Run: headless pygame with SDL's dummy video driver; simulated clock (each Clock.tick advances the game by its frame time, no real sleeping); random seed 0; keys injected as events and as key.get_pressed() state; no mouse input.
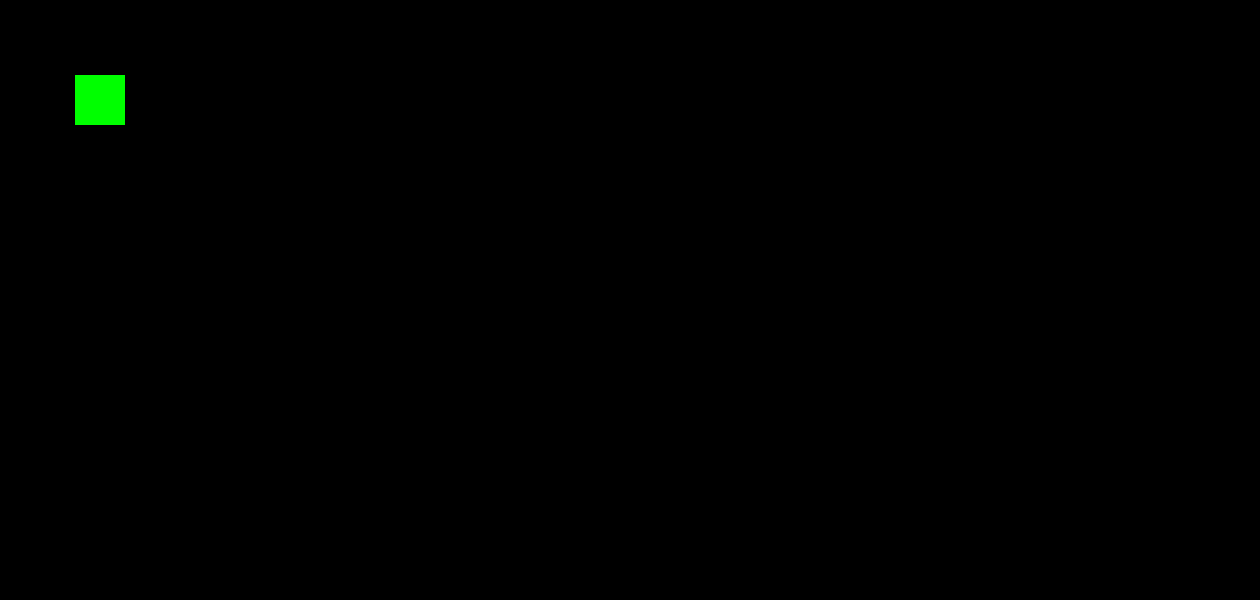
Frame 1 of 4 · flips 1–60 · no input
Frame 2 of 4 · flips 61–180 · tapped SPACE, RETURN · held RIGHT (→), D · screen unchanged from frame 1, image omitted
Frame 3 of 4 · flips 181–300 · held DOWN (↓), S · screen unchanged from frame 2, image omitted
Frame 4 of 4 · flips 301–420 · held LEFT (←), A, UP (↑), W · screen unchanged from frame 3, image omitted

The pygame program that drew these frames:

import pygame as pg, sys

pg.init()
clock = pg.time.Clock()

sw=1260
sh=600
screen=pg.display.set_mode((sw,sh))

class test(pg.sprite.Sprite):
    def __init__(self,px,py,w,h,colour):
        super().__init__()
        self.image=pg.Surface([w,h])
        self.image.fill(colour)
        self.rect=self.image.get_rect()
        self.rect.center=[px,py]

box=test(100,100,50,50,'green')

boxGroup=pg.sprite.Group()
boxGroup.add(box)

run=True
while run:
    clock.tick(30)

    for event in pg.event.get():
        if event.type==pg.QUIT:
            run = False
    screen.fill('black')
    boxGroup.draw(screen)
    pg.display.update()


pg.quit()
